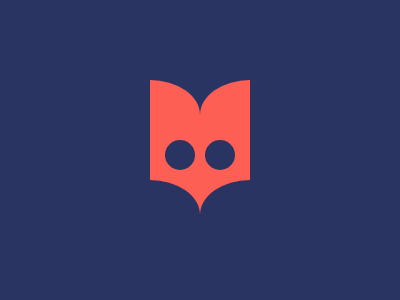

Reproduce this picture with HTML and CSS.

<div a r>
  <div b r>
    <div e>
      <div b z>
        <div c r>
          <div e f>
            <div c z d></div>
          </div>
        </div>
      </div>
    </div>
  </div>
</div>
<style>
  * {background: #293462}
  div {
    position: absolute;
  }
  [r] {
    background: #FE5F55;
  }
  [a] {
    width: 100px;
    height: 100px;
    left: 150px;
    top: 115px;
  }
  [b], [c] {
    width: 50px;
    height: 35px;
    border-radius: 100% 0 0 0;
    left: 50px;
    top: -35px;
  }
  [e] {
    top: 60px;
    width: 30px;
    height: 30px;
    border-radius: 50%;
    left: 5px;
  }
  [c] {
    border-radius: 0 100% 0 0;
    left: -50px;
    top: -100px;
  }
  [z] {
    left: -5px;
    top: 40px;
  }
  [f] {
    left: 15px;
  }
  [d] {
    left: -15px;
  }
</style>